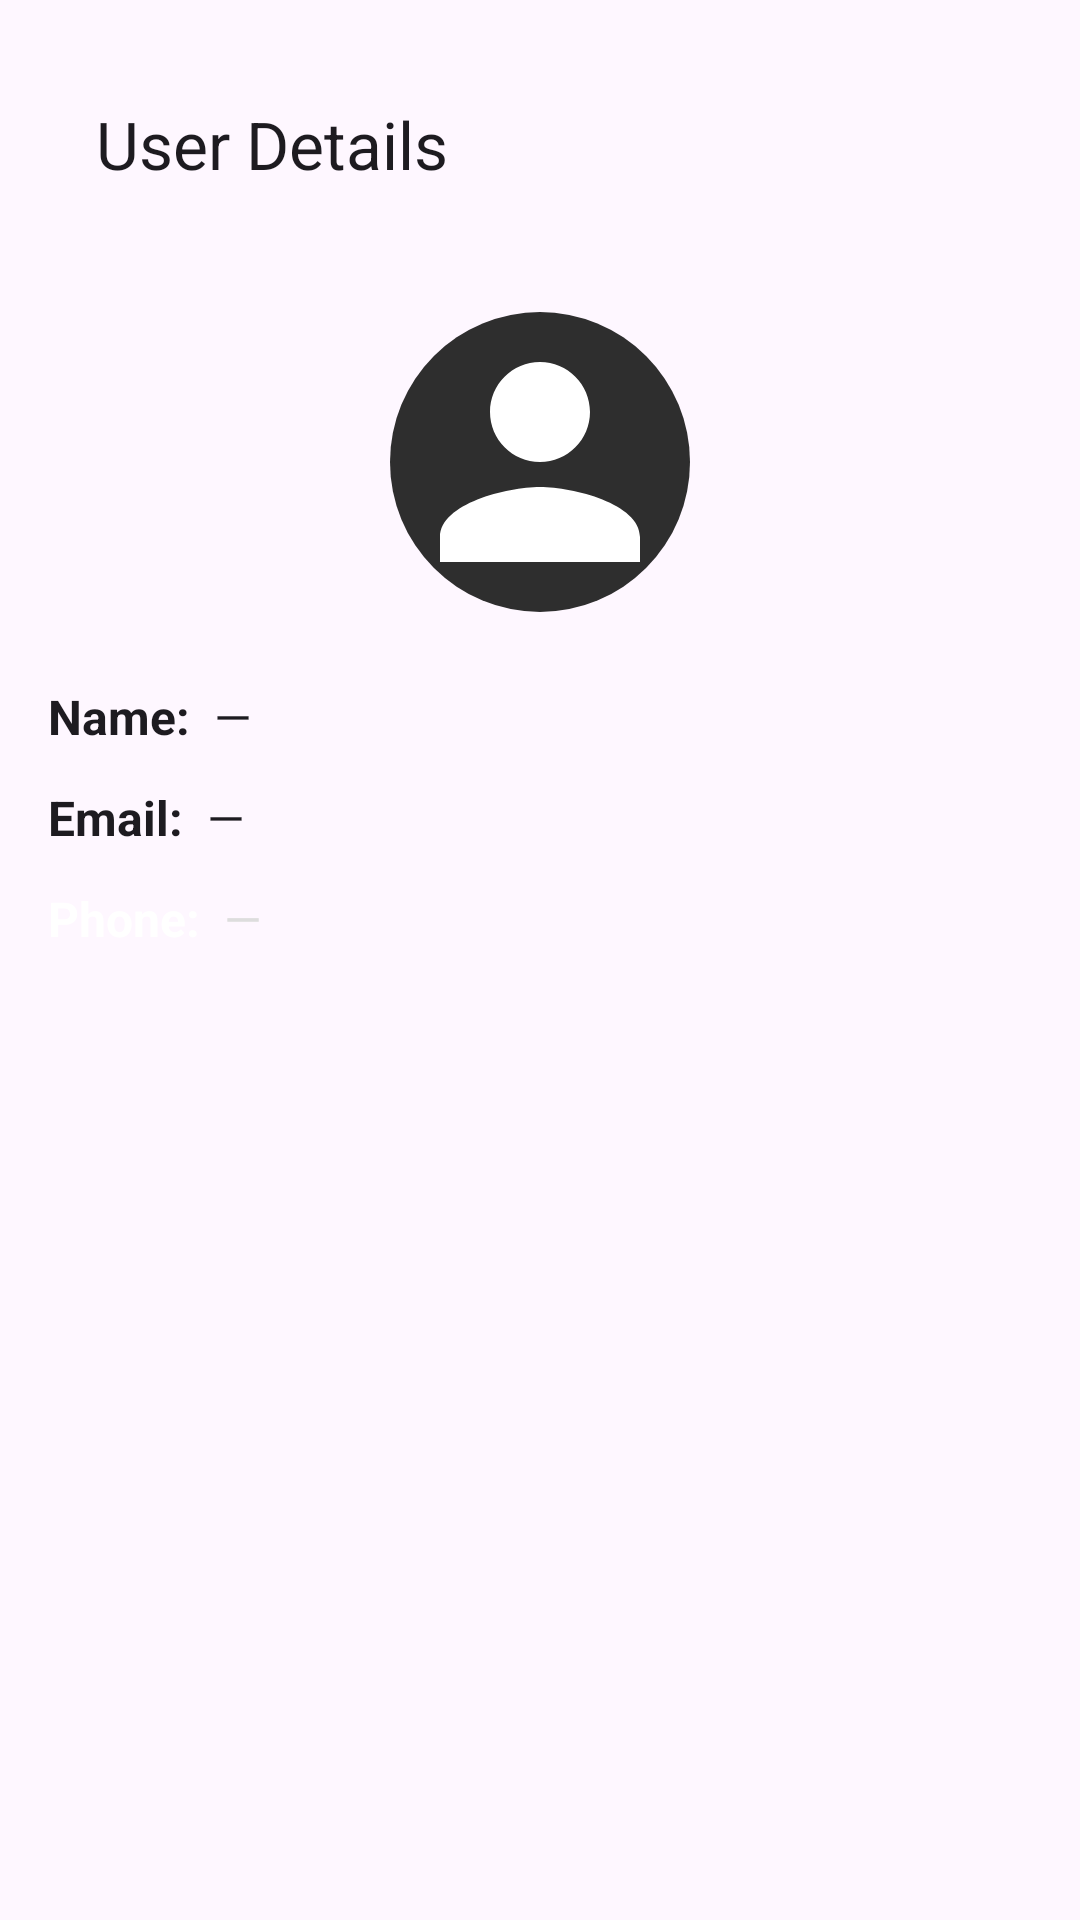

Write the Android layout XML for this screen, with the resource values it uses.
<!-- AndroidManifest.xml: application theme Theme.Sentri -->
<!-- res/layout/activity_user_details.xml -->
<?xml version="1.0" encoding="utf-8"?>
<ScrollView xmlns:android="http://schemas.android.com/apk/res/android"
    android:layout_width="match_parent"
    android:layout_height="match_parent"
    xmlns:app="http://schemas.android.com/apk/res-auto"
    android:background="?attr/colorSurface"
    android:fitsSystemWindows="true"
    android:padding="16dp">

    <LinearLayout
        android:orientation="vertical"
        android:layout_width="match_parent"
        android:layout_height="wrap_content">

        
        <com.google.android.material.appbar.MaterialToolbar
            android:id="@+id/toolbar"
            android:layout_width="match_parent"
            android:layout_height="?attr/actionBarSize"
            android:background="?attr/colorSurface"
            app:navigationIcon="@drawable/arrow_back"
            app:title="User Details"
            app:titleTextColor="?attr/colorOnSurface" />

        
        <ImageView
            android:id="@+id/ivUserPhoto"
            android:layout_width="100dp"
            android:layout_height="100dp"
            android:layout_gravity="center_horizontal"
            android:layout_marginTop="24dp"
            android:src="@drawable/ic_profile_placeholder"
            android:scaleType="centerCrop"
            android:background="@drawable/bg_circle" />

        
        <LinearLayout
            android:layout_width="match_parent"
            android:layout_height="wrap_content"
            android:orientation="horizontal"
            android:layout_marginTop="24dp">

            <TextView
                android:layout_width="wrap_content"
                android:layout_height="wrap_content"
                android:text="Name:"
                android:textColor="?attr/colorOnSurface"
                android:textSize="16sp"
                android:textStyle="bold"/>
            <TextView
                android:id="@+id/tvUserName"
                android:layout_width="wrap_content"
                android:layout_height="wrap_content"
                android:layout_marginStart="8dp"
                android:text="—"
                android:textColor="?attr/colorOnSurface"
                android:textSize="16sp"/>
        </LinearLayout>

        
        <LinearLayout
            android:layout_width="match_parent"
            android:layout_height="wrap_content"
            android:orientation="horizontal"
            android:layout_marginTop="12dp">

            <TextView
                android:layout_width="wrap_content"
                android:layout_height="wrap_content"
                android:text="Email:"
                android:textColor="?attr/colorOnSurface"
                android:textSize="16sp"
                android:textStyle="bold"/>
            <TextView
                android:id="@+id/tvUserEmail"
                android:layout_width="wrap_content"
                android:layout_height="wrap_content"
                android:layout_marginStart="8dp"
                android:text="—"
                android:textColor="?attr/colorOnSurface"
                android:textSize="16sp"/>
        </LinearLayout>

        
        <LinearLayout
            android:layout_width="match_parent"
            android:layout_height="wrap_content"
            android:orientation="horizontal"
            android:layout_marginTop="12dp"
            android:layout_marginBottom="24dp">

            <TextView
                android:layout_width="wrap_content"
                android:layout_height="wrap_content"
                android:text="Phone:"
                android:textColor="#FFFFFF"
                android:textSize="16sp"
                android:textStyle="bold"/>
            <TextView
                android:id="@+id/tvUserPhone"
                android:layout_width="wrap_content"
                android:layout_height="wrap_content"
                android:layout_marginStart="8dp"
                android:text="—"
                android:textColor="#DDDDDD"
                android:textSize="16sp"/>
        </LinearLayout>

    </LinearLayout>
</ScrollView>
<!-- resources referenced by this layout -->
<resources>
  <!-- drawable bg_circle (drawable) -->
  <shape xmlns:android="http://schemas.android.com/apk/res/android"
      android:shape="oval">
      <solid android:color="#2E2E2E" />
  </shape>
  <!-- drawable ic_profile_placeholder (drawable) -->
  <?xml version="1.0" encoding="utf-8"?>
  
  <vector xmlns:android="http://schemas.android.com/apk/res/android"
      android:width="64dp"
      android:height="64dp"
      android:viewportWidth="24"
      android:viewportHeight="24">
      <path
          android:fillColor="#FFFFFF"
          android:pathData="M12,12c2.21,0 4,-1.79 4,-4s-1.79,-4 -4,-4 -4,1.79 -4,4 1.79,4 4,4zM12,14c-2.67,0 -8,1.34 -8,4v2h16v-2c0,-2.66 -5.33,-4 -8,-4z" />
  </vector>
  <style name="Theme.Sentri" parent="Base.Theme.Sentri" />
  <style name="Base.Theme.Sentri" parent="Theme.Material3.DayNight.NoActionBar">
          
          
      </style>
</resources>
